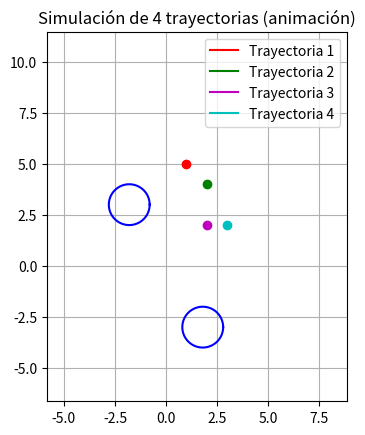

The script that saved this image:
import numpy as np
import matplotlib.pyplot as plt
import matplotlib.animation as animation


def circulo(ax, r, cx, cy):
    t = np.linspace(0, 2 * np.pi, 100)
    x = r * np.cos(t) + cx
    y = r * np.sin(t) + cy
    ax.plot(x, y, "b")


def simular_trayectoria(p0, v0, cx1, cy1, cx2, cy2, r, dt=0.05, t_final=80):
    p = np.array(p0, dtype=float)
    v = np.array(v0, dtype=float)
    trayectoria = [p.copy()]
    t = 0.0
    while t < t_final:
        x, y = p[0], p[1]
        dx1, dy1 = x - cx1, y - cy1
        dx2, dy2 = x - cx2, y - cy2
        r1 = np.sqrt(dx1**2 + dy1**2)
        r2 = np.sqrt(dx2**2 + dy2**2)
        if r1 <= r or r2 <= r:
            break
        zeta1 = np.arctan2(dy1, dx1)
        zeta2 = np.arctan2(dy2, dx2)
        ax = -np.cos(zeta1) / r1**2 - np.cos(zeta2) / r2**2
        ay = -np.sin(zeta1) / r1**2 - np.sin(zeta2) / r2**2
        a = np.array([ax, ay])
        v += a * dt
        p += v * dt
        trayectoria.append(p.copy())
        t += dt
    return np.array(trayectoria)


r = 1
b = 1.8
c = 3
cx1, cy1 = -b, c
cx2, cy2 = b, -c
centros = [(cx1, cy1), (cx2, cy2)]

condiciones = [
    ([1.0, 5.0], [0.3, -0.3]),
    ([2.0, 4.0], [0.2, -0.1]),
    ([2.0, 2.0], [-0.2, -0.2]),
    ([3.0, 2.0], [0.5, 0.5]),
]
colores = ["r", "g", "m", "c"]

trayectorias = [
    simular_trayectoria(p0, v0, cx1, cy1, cx2, cy2, r) for (p0, v0) in condiciones
]

fig, ax = plt.subplots()
ax.set_aspect("equal")
ax.grid(True)
ax.set_title("Simulación de 4 trayectorias (animación)")

for cx, cy in centros:
    circulo(ax, r, cx, cy)

lines = [
    ax.plot([], [], color=colores[i], label=f"Trayectoria {i + 1}")[0] for i in range(4)
]
points = [ax.plot([], [], "o", color=colores[i])[0] for i in range(4)]

all_x = np.concatenate([traj[:, 0] for traj in trayectorias])
all_y = np.concatenate([traj[:, 1] for traj in trayectorias])
ax.set_xlim(np.min(all_x) - 1, np.max(all_x) + 1)
ax.set_ylim(np.min(all_y) - 1, np.max(all_y) + 1)
ax.legend()

max_len = max(len(traj) for traj in trayectorias)


def update(frame):
    for i, traj in enumerate(trayectorias):
        if frame < len(traj):
            lines[i].set_data(traj[: frame + 1, 0], traj[: frame + 1, 1])
            points[i].set_data([traj[frame, 0]], [traj[frame, 1]])
    return lines + points


ani = animation.FuncAnimation(fig, update, frames=max_len, interval=1, blit=True)
plt.show()
